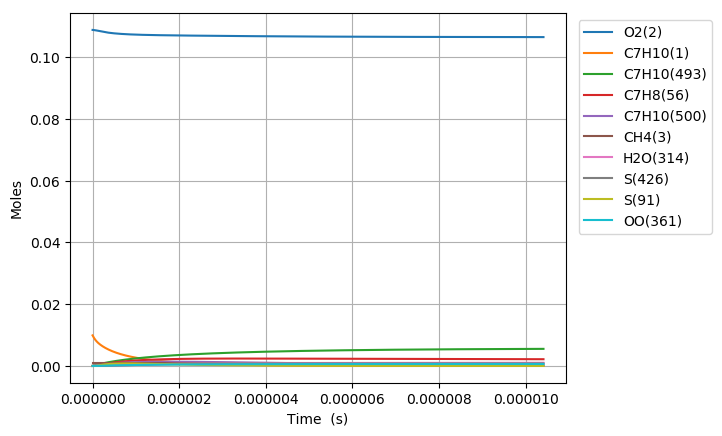

Data behind this chart, as committed beside it:
Time (s), Volume (m^3), N2, Ar, He, Ne, C7H10(1), O2(2), CH4(3), C7H10(22), C7H9(6), C7H11(26), S(72), C7H9O2(62), C7H9O2(61), S(86), S(91), S(127), C7H8(56), S(123), C7H8(208), C7H11O(87), OH(D)(150), S(292)
0.0, 0.003115, 0.8813, 0.0, 0.0, 0.0, 0.00989, 0.1088, 0.001, 0.0, 0.0, 0.0, 0.0, 0.0, 0.0, 0.0, 0.0, 0.0, 0.0, 0.0, 0.0, 0.0, 0.0, 0.0
3.389233654428214e-20, 0.003115, 0.8813, 0.0, 0.0, 0.0, 0.00989, 0.1088, 0.001, 3.8215950526667783e-17, 3.1585600571999354e-16, 3.1585557280106406e-16, 4.0061484302429307e-26, 4.004568553224329e-26, 2.4297859474243087e-26, 6.1323202803215387e-37, 1.1548409802331995e-41, 7.4206196570671466e-37, 4.8008943089185148e-30, 1.0283418148167935e-41, 3.7102272873166348e-44, 2.7140942238690665e-55, 9.9933072950786197e-51, 7.1817448010504003e-62
9.489854232398999e-20, 0.003115, 0.8813, 0.0, 0.0, 0.0, 0.00989, 0.1088, 0.001, 1.0700466147464908e-16, 8.8439681580739462e-16, 8.8439560371297367e-16, 2.4197136495930384e-25, 2.4178354755212051e-25, 1.4675906594992193e-25, 7.2721138090361711e-36, 1.371028441001097e-40, 8.7810518854879292e-36, 2.8997401623721675e-29, 1.2208386383504118e-40, 4.4047818344477231e-43, 6.0713240582083796e-54, 2.2336230004862545e-49, 2.9635689314876566e-60
2.169109538834057e-19, 0.003115, 0.8813, 0.0, 0.0, 0.0, 0.00989, 0.1088, 0.001, 2.4458208337052886e-16, 2.0214784351485856e-15, 2.0214756650167699e-15, 1.1649879601042362e-24, 1.1631436912727823e-24, 7.0658167439405706e-25, 7.1225440404296982e-35, 1.3460843982869727e-39, 8.5610855435226451e-35, 1.3961000647113585e-28, 1.1986080507391832e-39, 4.3246409228264376e-42, 1.1995912431405437e-52, 4.4111941033589971e-48, 1.172358338785947e-58
4.609357770022371e-19, 0.003115, 0.8813, 0.0, 0.0, 0.0, 0.00989, 0.1088, 0.001, 5.1973692716195723e-16, 4.2956416705024131e-15, 4.2956357855442695e-15, 5.0878084711703111e-24, 5.0715137000206197e-24, 3.085827335700752e-24, 6.2693200654064594e-34, 1.1905966335468584e-38, 7.4672378368278688e-34, 6.097135768996763e-28, 1.0601222250374195e-38, 3.8250959172647606e-41, 2.1346068551240979e-51, 7.847654890168567e-47, 4.1840604540871676e-57
9.489854232398999e-19, 0.003115, 0.8813, 0.0, 0.0, 0.0, 0.00989, 0.1088, 0.001, 1.0700466147434894e-15, 8.8439681279426874e-15, 8.8439560182789021e-15, 2.1240598660051555e-23, 2.1104015951072534e-23, 1.2882717735726976e-23, 5.2191641642935124e-33, 1.0007683173076728e-37, 6.1070441099736786e-33, 2.5454341595916471e-27, 8.9104106018971646e-38, 3.2152235910927006e-40, 3.6003197879709651e-50, 1.32346845752967e-45, 1.4136968896586885e-55
1.9250847157152253e-18, 0.003115, 0.8813, 0.0, 0.0, 0.0, 0.00989, 0.1088, 0.001, 2.1706659899012549e-15, 1.7940620990124205e-14, 1.7940596450466692e-14, 8.6774774774465216e-23, 8.5661600136554198e-23, 5.2630073245738509e-23, 4.1983147757653216e-32, 8.2049040248149708e-37, 4.7495422139507952e-32, 1.0398929083518614e-26, 7.3043821961558371e-37, 2.6360345446397874e-39, 5.9135133310906405e-49, 2.1736747650337582e-44, 4.6479084998849762e-54
3.877283300665876e-18, 0.003115, 0.8813, 0.0, 0.0, 0.0, 0.00989, 0.1088, 0.001, 4.37190474019559e-15, 3.613392650658896e-14, 3.6133877181716377e-14, 3.5075750251459983e-22, 3.4184940986848693e-22, 2.1273891034171388e-22, 3.2761509259720085e-31, 6.6445447626506592e-36, 3.4862066464306217e-31, 4.2034133895221289e-26, 5.9138034647938597e-36, 2.1347291003024292e-38, 9.5859856087973359e-48, 3.523515529419733e-43, 1.5075264774367681e-52
7.781680470567178e-18, 0.003115, 0.8813, 0.0, 0.0, 0.0, 0.00989, 0.1088, 0.001, 8.7743822406994766e-15, 7.2520536730097023e-14, 7.2520438111712271e-14, 1.4103804006618759e-21, 1.3403452885110898e-21, 8.5541170715795338e-22, 2.457432168199709e-30, 5.3481087436791656e-35, 2.360505456388897e-30, 1.690174028121838e-25, 4.7575714175859673e-35, 1.7182156685802222e-37, 1.543769439061726e-46, 5.6744192677425712e-42, 4.8566230777219078e-51
1.559047481036978e-17, 0.003115, 0.8813, 0.0, 0.0, 0.0, 0.00989, 0.1088, 0.001, 1.757933724136812e-14, 1.4529375410197543e-13, 1.4529355784169052e-13, 5.6562554938872419e-21, 5.119281152164001e-21, 3.4305667428036006e-21, 1.7343914317999909e-29, 4.2915220865511698e-34, 1.4335711917255715e-29, 6.7783537333664589e-25, 3.813849998592308e-34, 1.3787598187541005e-36, 2.4780147845966794e-45, 9.1085939125892709e-41, 1.5593120945845686e-49
3.120806348997499e-17, 0.003115, 0.8813, 0.0, 0.0, 0.0, 0.00989, 0.1088, 0.001, 3.5189247241348879e-14, 2.9084017764495343e-13, 2.9083978878159678e-13, 2.2654519091158275e-20, 1.8705245334456053e-20, 1.3740026246440585e-20, 1.1177228100567404e-28, 3.4384425874839484e-33, 7.6920432421303262e-29, 2.7148770094278187e-24, 3.0496469988768052e-33, 1.1046855858835815e-35, 3.9710379617930204e-44, 1.4597318373758029e-39, 4.9978951768447791e-48
6.244324084918541e-17, 0.003115, 0.8813, 0.0, 0.0, 0.0, 0.00989, 0.1088, 0.001, 7.0409067235884289e-14, 5.8193298637422893e-13, 5.8193221658123784e-13, 9.0677069809440732e-20, 6.354381488494634e-20, 5.4994836820809739e-20, 6.4077838627091398e-28, 2.7528489338963387e-32, 3.6898479884921997e-28, 1.0866582777792204e-23, 2.4319017421422626e-32, 8.8442004750421297e-35, 6.3580437243928406e-43, 2.3374270783548449e-38, 1.600476259324318e-46
1.2491359556760626e-16, 0.003115, 0.8813, 0.0, 0.0, 0.0, 0.00989, 0.1088, 0.001, 1.4084870720325064e-13, 1.1641184802236096e-12, 1.1641169358600758e-12, 3.6282602484239777e-19, 1.940756132138434e-19, 2.2004237963862712e-19, 3.2542779151889013e-27, 2.203122427246039e-31, 1.6332656866336138e-27, 4.3480482044198687e-23, 1.9309582706358337e-31, 7.0780464385981825e-34, 1.0174479655772937e-41, 3.7412692431136469e-37, 5.1224240147214972e-45
2.498543050044479e-16, 0.003115, 0.8813, 0.0, 0.0, 0.0, 0.00989, 0.1088, 0.001, 2.8172798705116561e-13, 2.3284890705032824e-12, 2.3284858291378982e-12, 1.4515374265973935e-18, 5.2158537444788104e-19, 8.8024402891541822e-19, 1.497706494063585e-26, 1.7628432907640203e-30, 6.888942005300674e-27, 1.7395021357481723e-22, 1.5211202897056861e-30, 5.6635095594403814e-33, 1.6274385294167918e-40, 5.9868209221449029e-36, 1.6387181494950865e-43
3.7479501444128957e-16, 0.003115, 0.8813, 0.0, 0.0, 0.0, 0.00989, 0.1088, 0.001, 4.2260726681226281e-13, 3.4928593028381061e-12, 3.4928541771377897e-12, 3.0846603975775282e-18, 8.7611216856161559e-19, 1.870507136149069e-18, 3.3243720372747821e-26, 5.0408979393851633e-30, 1.48718288696419e-26, 3.6966186046342047e-22, 4.311019794300766e-30, 1.619488255186134e-32, 5.9888984887350273e-40, 2.2035722461230006e-35, 7.4806221835221661e-43
4.997357238781312e-16, 0.003115, 0.8813, 0.0, 0.0, 0.0, 0.00989, 0.1088, 0.001, 5.6348654648654256e-13, 4.6572291933051118e-12, 4.6572219798616738e-12, 5.2621930153653017e-18, 1.2416240600128355e-18, 3.1907866063636451e-18, 5.8062670418416632e-26, 1.0633053811039782e-29, 2.5581585601381441e-26, 6.3061540510330723e-22, 9.0204925207240497e-30, 3.4160610228967944e-32, 1.5186284095937696e-39, 5.5887121724459926e-35, 2.2294166460703482e-42
7.496171427518145e-16, 0.003115, 0.8813, 0.0, 0.0, 0.0, 0.00989, 0.1088, 0.001, 8.4524510563134651e-13, 6.9859681890994669e-12, 6.9859563055860017e-12, 1.0894948397427164e-17, 1.9813658722256817e-18, 6.6057338896557087e-18, 1.2308193809414494e-25, 2.9043307568852422e-29, 5.3399745176881691e-26, 1.3056411801995236e-21, 2.4312520115581861e-29, 9.3305755436683913e-32, 5.3089570664665048e-39, 1.9543540469989342e-34, 9.7558767008646671e-42
9.994985616254978e-16, 0.003115, 0.8813, 0.0, 0.0, 0.0, 0.00989, 0.1088, 0.001, 1.1270036644568917e-12, 9.3147059622370003e-12, 9.3146886261519534e-12, 1.8529676248742773e-17, 2.7273652423777677e-18, 1.1233894542578734e-17, 2.1220262019194696e-25, 6.0769938538625088e-29, 9.1242492134789944e-26, 2.2205845377920136e-21, 5.0275738171500201e-29, 1.952299327430079e-31, 1.3261922555954527e-38, 4.8832700406160556e-34, 2.841766580045648e-41
1.4992613993728646e-15, 0.003115, 0.8813, 0.0, 0.0, 0.0, 0.00989, 0.1088, 0.001, 1.6905207810596503e-12, 1.3972177515430035e-11, 1.3972146683124249e-11, 4.0372830191369255e-17, 4.2200813371276677e-18, 2.4472119194418138e-17, 4.6958401758756933e-25, 1.9190199134121094e-28, 1.9982981350570455e-25, 4.8382760075180341e-21, 1.5363769581441925e-28, 6.1648865010251318e-31, 6.1352457935590723e-38, 2.2611065500010191e-33, 1.9673797504379533e-40
1.9990242371202312e-15, 0.003115, 0.8813, 0.0, 0.0, 0.0, 0.00989, 0.1088, 0.001, 2.2540378962804971e-12, 1.862964380773775e-11, 1.8629596060918508e-11, 7.0881372005305762e-17, 5.7128236255156843e-18, 4.295741285188066e-17, 8.3128723416082296e-25, 4.3650285950592491e-28, 3.5177282335963856e-25, 8.4944533001295498e-21, 3.3981861087279548e-28, 1.4022402094719004e-30, 1.7776679680897628e-37, 6.5559416329370254e-33, 7.1525425734697786e-40
2.998549912614965e-15, 0.003115, 0.8813, 0.0, 0.0, 0.0, 0.00989, 0.1088, 0.001, 3.3810721225573771e-12, 2.7944560552879261e-11, 2.7944468659651594e-11, 1.5801375030140156e-16, 8.697257841120338e-18, 9.5726963865169978e-17, 1.8690931886663995e-24, 1.4574849908353557e-27, 7.8620314250785599e-25, 1.8936612217911222e-20, 1.0638413086518115e-27, 4.681837208097545e-30, 9.0136675028204776e-37, 3.3303594900222114e-32, 5.6334949862050075e-39
4.997601263604432e-15, 0.003115, 0.8813, 0.0, 0.0, 0.0, 0.00989, 0.1088, 0.001, 5.6351405584477626e-12, 4.6574330760466763e-11, 4.6574109207117716e-11, 4.3676222365751835e-16, 1.4665838476235893e-17, 2.6438276654530053e-16, 5.2025744363984126e-24, 6.854241381873574e-27, 2.1765869405954678e-24, 5.2343300169650213e-20, 4.3938153698687096e-27, 2.2015268639909544e-29, 7.4226387457215626e-36, 2.7542077798531149e-31, 8.4418792816666173e-38
6.9966526145938985e-15, 0.003115, 0.8813, 0.0, 0.0, 0.0, 0.00989, 0.1088, 0.001, 7.8892089721162411e-12, 6.5204016700424641e-11, 6.5203610199985384e-11, 8.5484354483153398e-16, 2.0634355438225419e-17, 5.1708451278817798e-16, 1.0213470331855628e-23, 1.8347547874320904e-26, 4.2614288710095236e-24, 1.024496228099154e-19, 1.0706740045666676e-26, 5.892555359604655e-29, 2.6278528625622823e-35, 9.7769455397680974e-31, 3.8410467701940162e-37
8.995703965583365e-15, 0.003115, 0.8813, 0.0, 0.0, 0.0, 0.00989, 0.1088, 0.001, 1.0143277363561161e-11, 8.3833618540265926e-11, 8.3832971633908504e-11, 1.4122620449463188e-15, 2.6602875926802408e-17, 8.5366460738517174e-16, 1.6901833017405547e-23, 3.8196634805326443e-26, 7.0393441214603543e-24, 1.6925693078273108e-19, 2.0502478814654136e-26, 1.2266272212869897e-28, 6.7163730338047145e-35, 2.5049938717970674e-30, 1.1828282844240127e-36
1.0994755316572831e-14, 0.003115, 0.8813, 0.0, 0.0, 0.0, 0.00989, 0.1088, 0.001, 1.2397345732782129e-11, 1.0246313645786931e-10, 1.0246219351268919e-10, 2.1090139195879511e-15, 3.2571372716361581e-17, 1.2739451966089899e-15, 2.5267616692275973e-23, 6.8736835886133911e-26, 1.0508863115166048e-23, 2.5276562778637371e-19, 3.4124654848265824e-26, 2.2071849394140989e-28, 1.4282793906032068e-34, 5.3398742165638058e-30, 2.9351719740300328e-36
1.4992858018551766e-14, 0.003115, 0.8813, 0.0, 0.0, 0.0, 0.00989, 0.1088, 0.001, 1.690548240455273e-11, 1.3972192119120146e-10, 1.3972021863128454e-10, 3.9204913420402606e-15, 4.4508281343014462e-17, 2.3649430447826787e-15, 4.7031128576085552e-23, 1.705529741956331e-25, 1.9517219079765774e-23, 4.6988720713271116e-19, 7.3501686467822173e-26, 5.4755939316620079e-28, 4.6127632758242273e-34, 1.7329465280073492e-29, 1.2224469404315448e-35
1.89909607205307e-14, 0.003115, 0.8813, 0.0, 0.0, 0.0, 0.00989, 0.1088, 0.001, 2.1413618987429125e-11, 1.7698037233618564e-10, 1.7697768561264105e-10, 6.2892189657943209e-15, 5.6445097919034327e-17, 3.7886422994665679e-15, 7.5503321614883303e-23, 3.4253793816801121e-25, 3.1274633328364536e-23, 7.5381444529257329e-19, 1.2994717107082798e-25, 1.0995242361171825e-27, 1.1329186142882454e-33, 4.275055476591176e-29, 3.6205818100996494e-35
2.298906342250963e-14, 0.003115, 0.8813, 0.0, 0.0, 0.0, 0.00989, 0.1088, 0.001, 2.5921755481412911e-11, 2.1423849140044748e-10, 2.1423459451982601e-10, 9.2151337526870129e-15, 6.8381777584590826e-17, 5.5435354093350528e-15, 1.1068343689871785e-22, 6.0443528662389949e-25, 4.57686492065002e-23, 1.1045470511863197e-18, 2.0383197639043269e-25, 1.939858859058194e-27, 2.3612381172616414e-33, 8.9490078997524134e-29, 8.8238683703373415e-35
3.09852688264675e-14, 0.003115, 0.8813, 0.0, 0.0, 0.0, 0.00989, 0.1088, 0.001, 3.4938028202711456e-11, 2.8875373910836359e-10, 2.88746738373482e-10, 1.6738263152835263e-14, 9.2254869778257861e-17, 1.0041081630163785e-14, 2.0116428406416986e-22, 1.4749286137859857e-24, 8.2918383199285877e-23, 2.006425296449177e-18, 4.0312802267091327e-25, 4.7317875002964021e-27, 7.6809917714026217e-33, 2.9438287410359195e-28, 3.9502995806291949e-34
3.898147423042536e-14, 0.003115, 0.8813, 0.0, 0.0, 0.0, 0.00989, 0.1088, 0.001, 4.3954300568463495e-11, 3.632676758683859e-10, 3.6325665069899027e-10, 2.6489373054743074e-14, 1.1612753054428383e-16, 1.5846028550245727e-14, 3.1846757251591266e-22, 2.9352621524820314e-24, 1.3087095917729629e-22, 3.1755175516857783e-18, 6.7123995204134215e-25, 9.4132470842728018e-27, 1.8952952296853892e-32, 7.3386646162128584e-28, 1.2218280446680174e-33
4.697767963438323e-14, 0.003115, 0.8813, 0.0, 0.0, 0.0, 0.00989, 0.1088, 0.001, 5.2970572578683872e-11, 4.3778031305966984e-10, 4.377643320000672e-10, 3.8467959987211991e-14, 1.3999977445641535e-16, 2.2946997246706662e-14, 4.6258724101288333e-22, 5.1378813749500405e-24, 1.8953235492849226e-22, 4.611819448605756e-18, 1.0075826942011975e-24, 1.6470931305129302e-26, 3.9357743661402528e-32, 1.5388772067645827e-27, 3.0324051149223244e-33
5.4973885038341094e-14, 0.003115, 0.8813, 0.0, 0.0, 0.0, 0.00989, 0.1088, 0.001, 6.1986844233387185e-11, 5.122916619510448e-10, 5.1226978277977559e-10, 5.2673521128278781e-14, 1.638716058203047e-16, 3.1332719128488636e-14, 6.3351723613020684e-22, 8.2353407731200371e-24, 2.5880945989491115e-22, 6.3153266835516031e-18, 1.4115089062848761e-24, 2.6391154406268484e-26, 7.2723977288200656e-32, 2.8707606493163311e-27, 6.510664137798996e-33
6.297009044229897e-14, 0.003115, 0.8813, 0.0, 0.0, 0.0, 0.00989, 0.1088, 0.001, 7.1003115532587742e-11, 5.8680173371949376e-10, 5.8677300354124753e-10, 6.9105553582650084e-14, 1.8774302795813799e-16, 4.0992017447447731e-14, 8.3125150356019764e-22, 1.238052232243761e-23, 3.3860992240183686e-22, 8.2860350111495831e-18, 1.8824232531950532e-24, 3.9660556070005298e-26, 1.2348614098260674e-31, 4.9208556487393255e-27, 1.2599858405376186e-32
7.89625012502147e-14, 0.003115, 0.8813, 0.0, 0.0, 0.0, 0.00989, 0.1088, 0.001, 8.9035657064536829e-11, 7.3581809015715731e-10, 7.3577275702231857e-10, 1.086470205254339e-13, 2.354846588170999e-16, 6.40870747776775e-14, 1.3071086342184146e-21, 2.4426904258384968e-23, 5.2941513554697479e-22, 1.3029038159140852e-17, 3.0229365845350048e-24, 7.8194314913691862e-26, 2.9749875492895936e-31, 1.2079266352103836e-26, 3.7876945526490475e-32
9.495491205813043e-14, 0.003115, 0.8813, 0.0, 0.0, 0.0, 0.00989, 0.1088, 0.001, 1.0706819717464136e-10, 8.8482946992333819e-10, 8.8476359646848251e-10, 1.5708833743567117e-13, 2.8322469508349618e-16, 9.214462036741742e-14, 1.8901101959070329e-21, 4.2505377511010791e-23, 7.6122459211327934e-22, 1.8840795787636941e-17, 4.4246271460789484e-24, 1.3596803473437126e-25, 6.0750329318280397e-31, 2.5125934740081159e-26, 9.2877052792836244e-32
1.1094732286604616e-13, 0.003115, 0.8813, 0.0, 0.0, 0.0, 0.00989, 0.1088, 0.001, 1.2510073586300806e-10, 1.033835959049853e-09, 1.0337455259035131e-09, 2.1442548230516613e-13, 3.3096316436343814e-16, 1.250786241517206e-13, 2.5802077680592726e-21, 6.7847836768763826e-23, 1.0333274394921523e-21, 2.5721275398740496e-17, 6.082976868893856e-24, 2.1687749644200767e-25, 1.1071186083472165e-30, 4.6629596714603824e-26, 1.9783213720100213e-31
1.269397336739619e-13, 0.003115, 0.8813, 0.0, 0.0, 0.0, 0.00989, 0.1088, 0.001, 1.4313327312974043e-10, 1.1828376420758133e-09, 1.1827185493491534e-09, 2.8065443510334642e-13, 3.7870009372772711e-16, 1.6280454871684718e-13, 3.3773529539167689e-21, 1.0168944031781982e-22, 1.34502515861217e-21, 3.3670445069988245e-17, 7.9935216063276167e-24, 3.2481766922351414e-25, 1.8564746557558843e-30, 7.9602477228708708e-26, 3.8008460657374163e-31
1.4293214448187764e-13, 0.003115, 0.8813, 0.0, 0.0, 0.0, 0.00989, 0.1088, 0.001, 1.6116580897493881e-10, 1.3318346020776899e-09, 1.3316826708251096e-09, 3.5577117778243588e-13, 4.2643550979530638e-16, 2.052393192379758e-13, 4.2814973805918493e-21, 1.4526863665605251e-22, 1.6956313155392236e-21, 4.2688273455947857e-17, 1.0151909874433415e-23, 4.6368281578406758e-25, 2.9214591118070272e-30, 1.2749200333872445e-25, 6.7486622235933087e-31
1.5892455528979338e-13, 0.003115, 0.8813, 0.0, 0.0, 0.0, 0.00989, 0.1088, 0.001, 1.7919834339870038e-10, 1.4808269206949067e-09, 1.4806378943492068e-09, 4.3977169412627117e-13, 4.7416943872467715e-16, 2.5230129788519365e-13, 5.2925926972474523e-21, 1.9982725092110104e-22, 2.0844713499973252e-21, 5.2774729790056501e-17, 1.2553874705228435e-23, 6.373667403987991e-25, 4.3731242602706642e-30, 1.9417490780275827e-25, 1.1259738628085123e-30
1.9090937690562484e-13, 0.003115, 0.8813, 0.0, 0.0, 0.0, 0.00989, 0.1088, 0.001, 2.1526340798228731e-10, 1.7787979532774206e-09, 1.7785216636038348e-09, 6.3440799198342865e-13, 5.6963293753955981e-16, 3.5998738363226923e-13, 7.6354427059824796e-21, 3.4686692341334906e-22, 2.9742131079903041e-21, 7.61534060617552e-17, 1.8071787060874918e-23, 1.104763839241569e-24, 8.7435537046022772e-30, 4.0153533957288271e-25, 2.7184757741108021e-30
2.228941985214563e-13, 0.003115, 0.8813, 0.0, 0.0, 0.0, 0.00989, 0.1088, 0.001, 2.5132846688122077e-10, 2.0767513650812962e-09, 2.0763698892191602e-09, 8.6453123445174439e-13, 6.6509079050954269e-16, 4.8523755981318435e-13, 1.0405516600881439e-20, 5.5281099152660743e-22, 4.0090841241222528e-21, 1.0380623897206745e-16, 2.4514449611037042e-23, 1.7581513758189093e-24, 1.5620086168461401e-29, 7.4102670334302199e-25, 5.7006779556912901e-30
2.5487902013728777e-13, 0.003115, 0.8813, 0.0, 0.0, 0.0, 0.00989, 0.1088, 0.001, 2.8739352009617654e-10, 2.3746877598688726e-09, 2.374182603271796e-09, 1.1301093560977733e-12, 7.6054319108551495e-16, 6.274480751629132e-13, 1.3602428349299461e-20, 8.2771598703660632e-22, 5.1840956986641513e-21, 1.3573300221487137e-16, 3.1850205147511661e-23, 2.6286645819731746e-24, 2.5707634190413571e-29, 1.2584122578313326e-24, 1.0785612703533158e-29
2.8686384175311926e-13, 0.003115, 0.8813, 0.0, 0.0, 0.0, 0.00989, 0.1088, 0.001, 3.2345856762778944e-10, 2.6726077206442096e-09, 2.6719598378084032e-09, 1.4311103207572607e-12, 8.5599032606661663e-16, 7.8603593602397761e-13, 1.7225792270960651e-20, 1.1816920876060466e-21, 6.4944306486640753e-21, 1.7193347776711272e-16, 4.0048510811499935e-23, 3.7474308329725211e-24, 3.975317298160977e-29, 2.005649143194952e-24, 1.8867810754000904e-29
3.1884866336895074e-13, 0.003115, 0.8813, 0.0, 0.0, 0.0, 0.00989, 0.1088, 0.001, 3.5952360947665582e-10, 2.9705118103709019e-09, 2.9697016248458527e-09, 1.767502121424275e-12, 9.5143237583097496e-16, 9.6043818856702609e-13, 2.1275223036623305e-20, 1.6249031087591512e-21, 7.9354373770511426e-21, 2.1240745562134106e-16, 4.9079845395250075e-23, 5.1455699402547243e-24, 5.8537675875818811e-29, 3.0406748104831826e-24, 3.1032537800058145e-29
3.5083348498478223e-13, 0.003115, 0.8813, 0.0, 0.0, 0.0, 0.00989, 0.1088, 0.001, 3.9558864564333578e-10, 3.2684005726628833e-09, 3.2674079963715737e-09, 2.1392527799313263e-12, 1.0468695145569549e-15, 1.1501112280280291e-12, 2.5750335664228953e-20, 2.1675665949968674e-21, 9.5026241649733878e-21, 2.5715473353233615e-16, 5.8915697211643498e-23, 6.8541946799176231e-24, 8.2869703245215089e-29, 4.4272032894649783e-24, 4.8563475487903446e-29
3.828183066006137e-13, 0.003115, 0.8813, 0.0, 0.0, 0.0, 0.00989, 0.1088, 0.001, 4.3165367612835535e-10, 3.5662745324482475e-09, 3.5650789843436973e-09, 2.5463303468485452e-12, 1.1423019104358114e-15, 1.3545301349235042e-12, 3.0650745517688546e-20, 2.8199537746739787e-21, 1.1191653687050813e-20, 3.0617511675152228e-16, 6.9528549993981798e-23, 8.9044109196324604e-24, 1.1358026321711775e-28, 6.2345266658217476e-24, 7.2949090697766748e-29
4.148031282164452e-13, 0.003115, 0.8813, 0.0, 0.0, 0.0, 0.00989, 0.1088, 0.001, 4.6771870093220878e-10, 3.8641341966101928e-09, 3.8627146206909912e-09, 2.9887029015791763e-12, 1.2377297258770681e-15, 1.5731880341376065e-12, 3.5976068308032069e-20, 3.5923894086357845e-21, 1.2998337715614926e-20, 3.5946841775942888e-16, 8.089183143795494e-23, 1.1327317458847108e-23, 1.515188229609101e-28, 8.5373213519799345e-24, 1.0588778516988551e-28
4.467879498322767e-13, 0.003115, 0.8813, 0.0, 0.0, 0.0, 0.00989, 0.1088, 0.001, 5.0378372005536032e-10, 4.1619800546075157e-09, 4.1603149373128336e-09, 3.4663385524251598e-12, 1.3331531177073245e-15, 1.8055954744647924e-12, 4.1725920094198178e-20, 4.4952516642546764e-21, 1.4918631993969454e-20, 4.1703445601335404e-16, 9.2979876288081786e-23, 1.4154005951994093e-23, 1.9755029063869116e-28, 1.1415461098406846e-23, 1.4929206328109221e-28
4.787727714481081e-13, 0.003115, 0.8813, 0.0, 0.0, 0.0, 0.00989, 0.1088, 0.001, 5.3984873349824585e-10, 4.4598125790744023e-09, 4.4578799660792768e-09, 3.9792054365398923e-12, 1.4285722373624345e-15, 2.051279828845614e-12, 4.7899917282465302e-20, 5.5389720546969272e-21, 1.6948631280635041e-20, 4.7887305771192154e-16, 1.0576790450295628e-22, 1.7415561011089858e-23, 2.5255269487296676e-28, 1.4953837519859759e-23, 2.0529203053032292e-28
5.107575930639396e-13, 0.003115, 0.8813, 0.0, 0.0, 0.0, 0.00989, 0.1088, 0.001, 5.7591374126127512e-10, 4.7576322263990405e-09, 4.7554097388311743e-09, 4.5272717198477518e-12, 1.5239872310729012e-15, 2.3097847157852033e-12, 5.4497676625483041e-20, 6.7340353935732069e-21, 1.9084564568623096e-20, 5.4498405556823327e-16, 1.1923198984983109e-22, 2.1143060341359827e-23, 3.1741534220855515e-28, 1.9242187228211581e-23, 2.762384300625399e-28
5.42742414679771e-13, 0.003115, 0.8813, 0.0, 0.0, 0.0, 0.00989, 0.1088, 0.001, 6.1197874334483246e-10, 5.0554394372817605e-09, 5.0529042873802273e-09, 5.1105055970060094e-12, 1.6193982400427053e-15, 2.5806694412344412e-12, 6.1518815221813448e-20, 8.0909797237449002e-21, 2.1322790473789553e-20, 6.1536728858691836e-16, 1.3334902644903935e-22, 2.5367574799332319e-23, 3.9303735100038433e-28, 2.4374924554195396e-23, 3.6470529381230482e-28
5.747272362956024e-13, 0.003115, 0.8813, 0.0, 0.0, 0.0, 0.00989, 0.1088, 0.001, 6.4804373974927999e-10, 5.3532346372740384e-09, 5.3503636435090261e-09, 5.7288752914011112e-12, 1.7148054006220089e-15, 2.8635084596151887e-12, 6.8962950515886369e-20, 9.6203962278666771e-21, 2.3659792781372942e-20, 6.9002260184695505e-16, 1.4809670236503169e-22, 3.0120168400190695e-23, 4.803265143884306e-28, 3.0450979653318561e-23, 4.7349225094720954e-28
6.067120579114339e-13, 0.003115, 0.8813, 0.0, 0.0, 0.0, 0.00989, 0.1088, 0.001, 6.8410873047495641e-10, 5.6510182372992766e-09, 5.6477878389710798e-09, 6.3823490551381063e-12, 1.8102088444740204e-15, 3.1578908530659519e-12, 7.6829700297872054e-20, 1.1332929144498008e-20, 2.6092176143084914e-20, 7.6894984629312725e-16, 1.6345347369130838e-22, 3.5431898341090716e-23, 5.8019843132107792e-28, 3.7573642200766483e-23, 6.0562656509117721e-28
6.386968795272653e-13, 0.003115, 0.8813, 0.0, 0.0, 0.0, 0.00989, 0.1088, 0.001, 7.2017371552218114e-10, 5.9487906341557775e-09, 5.9451769054908644e-09, 7.0708951690099281e-12, 1.9056086987361447e-15, 3.463419828481077e-12, 8.5118682703311498e-20, 1.3239275695961473e-20, 2.8616661921225943e-20, 8.5214887853609066e-16, 1.793985368658775e-22, 4.1333815055026489e-23, 6.9357583174376022e-28, 4.5850410653615249e-23, 7.6436498098529542e-28
6.706817011430968e-13, 0.003115, 0.8813, 0.0, 0.0, 0.0, 0.00989, 0.1088, 0.001, 7.5623869489125371e-10, 6.2465522110023334e-09, 6.2425308747638919e-09, 7.7944819424617016e-12, 2.0010050861755777e-15, 3.7797122319493987e-12, 9.3829516212686552e-20, 1.5350186018559252e-20, 3.1230084176569847e-20, 9.3961956065932043e-16, 1.959118029792298e-22, 4.7856962267912968e-23, 8.2138804101112229e-28, 5.5392846764791934e-23, 9.5319543321719434e-28
7.026665227589282e-13, 0.003115, 0.8813, 0.0, 0.0, 0.0, 0.00989, 0.1088, 0.001, 7.9230366858245516e-10, 6.5443033378270137e-09, 6.5398497784567413e-09, 8.5530777135630964e-12, 2.0963981253395027e-15, 4.1063980799838561e-12, 1.0296181965108732e-19, 1.7676463088093416e-20, 3.3929385794989392e-20, 1.0313617600319815e-15, 2.129738738907036e-22, 5.5032377040132227e-23, 9.6457055586740454e-28, 6.6316435029993439e-23, 1.1758386403151923e-27
7.346513443747596e-13, 0.003115, 0.8813, 0.0, 0.0, 0.0, 0.00989, 0.1088, 0.001, 8.283686365960505e-10, 6.8420443718998576e-09, 6.8371336482071124e-09, 9.3466508489866303e-12, 2.1917879307001425e-15, 4.44312010685021e-12, 1.1251521218795071e-19, 2.0228962642436969e-20, 3.6711614747106194e-20, 1.1273753491279179e-15, 2.3056601838331703e-22, 6.2891089798447235e-23, 1.1240647150292172e-27, 7.8740446901969025e-23, 1.436249600470288e-27
7.666361659905911e-13, 0.003115, 0.8813, 0.0, 0.0, 0.0, 0.00989, 0.1088, 0.001, 8.6443359893228766e-10, 7.1397756582100507e-09, 7.1343825156238576e-09, 1.017516974398437e-11, 2.2871746127948336e-15, 4.7895333273988141e-12, 1.2248931333678013e-19, 2.3018593105427754e-20, 3.95739204760399e-20, 1.2276602053510939e-15, 2.4867014895164757e-22, 7.1464124370234169e-23, 1.30081744484837e-27, 9.2787809679511871e-23, 1.738619010288671e-27
7.986209876064225e-13, 0.003115, 0.8813, 0.0, 0.0, 0.0, 0.00989, 0.1088, 0.001, 9.0049855559139983e-10, 7.4374975298881064e-09, 7.4315964122870256e-09, 1.1038602822361126e-11, 2.3825582783612903e-15, 5.1453046149069604e-12, 1.3288374295482264e-19, 2.6056315512997001e-20, 4.2513550409187209e-20, 1.332216210867282e-15, 2.6726879981382284e-22, 8.0782498022139138e-23, 1.4957810599028007e-27, 1.0858497993861069e-22, 2.0873746278866715e-27
8.306058092222539e-13, 0.003115, 0.8813, 0.0, 0.0, 0.0, 0.00989, 0.1088, 0.001, 9.365635065736066e-10, 7.7352103086135098e-09, 7.7287753697479143e-09, 1.1936918536446878e-11, 2.4779390304682276e-15, 5.5101122934543033e-12, 1.43698121242737e-19, 2.9353143439764447e-20, 4.5527846590085565e-20, 1.4410432524415301e-15, 2.8634510563049879e-22, 9.0877221498089311e-23, 1.7099131042405698e-27, 1.2626182132572771e-22, 2.4871825941664213e-27
... 758 more rows
